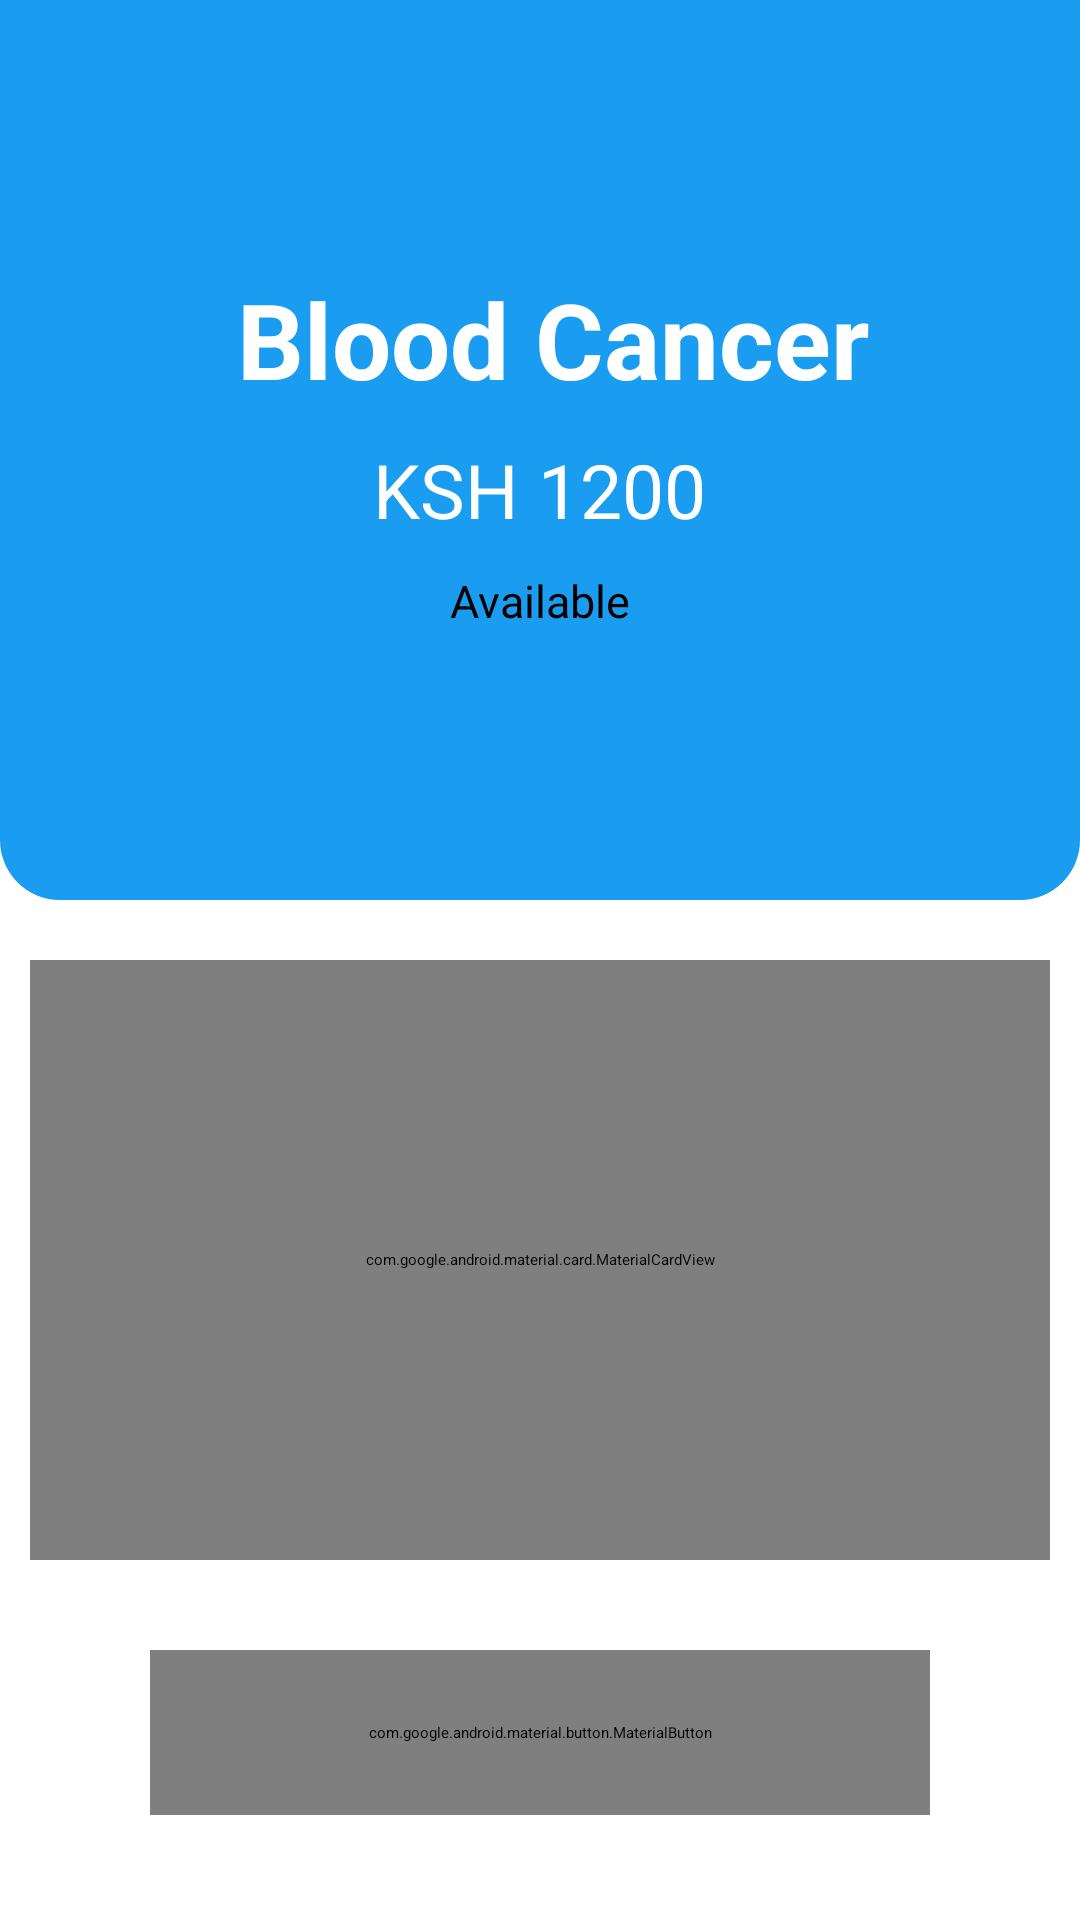

Produce the Android XML layout that renders to this screen, including the resource entries it uses.
<!-- AndroidManifest.xml: application theme Theme.Medilab -->
<!-- res/layout/activity_single_lab.xml -->
<?xml version="1.0" encoding="utf-8"?>
<RelativeLayout
    xmlns:android="http://schemas.android.com/apk/res/android"
    xmlns:app="http://schemas.android.com/apk/res-auto"
    xmlns:tools="http://schemas.android.com/tools"
    android:layout_width="match_parent"
    android:layout_height="match_parent"
    tools:context=".SingleLabActivity">

    <LinearLayout
        android:id="@+id/linearTop"
        android:layout_width="match_parent"
        android:layout_height="300dp"
        android:gravity="center"
        android:background="@drawable/linear_bg"
        android:orientation="vertical">

        <TextView
            android:id="@+id/test_name"
            android:layout_width="wrap_content"
            android:layout_height="wrap_content"
            android:text=" Blood Cancer"
            android:textStyle="bold"
            android:textSize="35sp"
            android:textColor="@color/white"/>

        <TextView
            android:id="@+id/test_cost"
            android:layout_width="wrap_content"
            android:layout_height="wrap_content"
            android:text=" KSH 1200 "
            android:textSize="25sp"
            android:layout_marginTop="10dp"
            android:textColor="@color/white"/>

        <TextView
            android:id="@+id/availability"
            android:layout_width="wrap_content"
            android:layout_height="wrap_content"
            android:text=" Available "
            android:textSize="15sp"
            android:layout_marginTop="10dp"
            android:textColor="@color/black"/>



    </LinearLayout>

    <LinearLayout
        android:id="@+id/linearBottom"
        android:layout_marginTop="20dp"
        android:layout_below="@id/linearTop"
        android:layout_width="match_parent"
        android:layout_height="200dp"
        android:layout_marginStart="10dp"
        android:layout_marginEnd="10dp"
        android:orientation="vertical">

        <com.google.android.material.card.MaterialCardView
            android:layout_width="match_parent"
            android:layout_height="match_parent"
            android:background="@color/blue"
            app:cardCornerRadius="20dp"
            android:elevation="10dp">

            <LinearLayout
                android:layout_width="match_parent"
                android:layout_height="match_parent"
                android:orientation="vertical"
                android:gravity="center">

                <TextView
                    android:id="@+id/test_description"
                    android:layout_width="match_parent"
                    android:layout_height="wrap_content"
                    android:text="Some blood tests used to diagnose cancer include: A test to count your blood cells. A complete blood count (CBC) measures the amount of each type of blood cell in a sample of your blood. Blood cancers may be found using this test."
                    android:textColor="@color/black"
                    android:textAlignment="center"
                    android:textSize="15sp"/>

            </LinearLayout>



        </com.google.android.material.card.MaterialCardView>

    </LinearLayout>

    <com.google.android.material.button.MaterialButton
        android:id="@+id/btnBook"
        android:layout_width="match_parent"
        android:layout_height="55dp"
        android:layout_below="@id/linearBottom"
        android:text="Book"
        android:layout_marginEnd="50dp"
        android:layout_marginStart="50dp"
        android:layout_marginTop="30dp"/>



</RelativeLayout>
<!-- resources referenced by this layout -->
<resources>
  <color name="black">#FF000000</color>
  <color name="blue">#1a9df1</color>
  <color name="white">#FFFFFFFF</color>
  <!-- drawable linear_bg (drawable) -->
  <?xml version="1.0" encoding="utf-8"?>
  <shape xmlns:android="http://schemas.android.com/apk/res/android">
      <solid
          android:color="@color/blue"/>
      <corners
          android:bottomLeftRadius="20dp"
          android:bottomRightRadius="20dp"/>
  
  </shape>
  <style name="Theme.Medilab" parent="Theme.MaterialComponents.DayNight.NoActionBar">
          
          <item name="colorPrimary">@color/blue</item>
          <item name="colorPrimaryVariant">@color/blue</item>
          <item name="colorOnPrimary">@color/white</item>
          
          <item name="colorSecondary">@color/teal_200</item>
          <item name="colorSecondaryVariant">@color/teal_700</item>
          <item name="colorOnSecondary">@color/black</item>
          
          <item name="android:statusBarColor">?attr/colorPrimaryVariant</item>
          
      </style>
  <color name="teal_200">#FF03DAC5</color>
  <color name="teal_700">#FF018786</color>
</resources>
